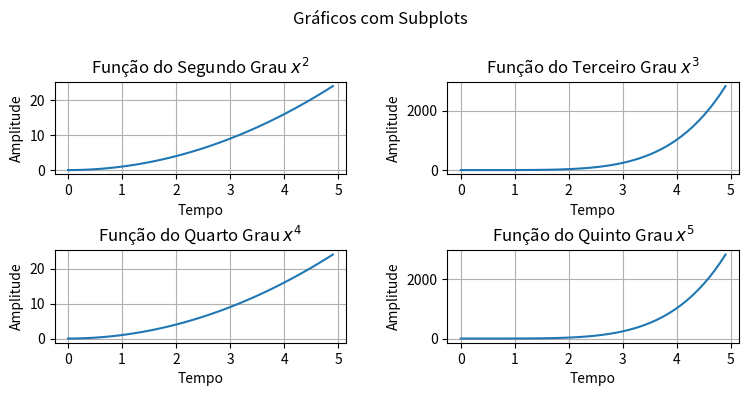

Reproduce this figure in Python.
# Bibliotecas Importadas
import matplotlib.pyplot as plt
import numpy as np

# Gerando os dados do eixo x para serem plotados
x = np.arange(0, 5, 0.1)

# Gerando os dados do eixo Y para serem plotados
y1 = x**2
y2 = x**5

# Usando o plt.subplots() para plotar varios gráficos em uma mesma figura.
fig, ((ax1, ax2), (ax3, ax4)) = plt.subplots(nrows=2, ncols=2, figsize=(8, 4))
plt.suptitle("Gráficos com Subplots")
plt.subplots_adjust(
    left=0.093,
    right=0.948,
    top=0.8,
    bottom=0.148,
    wspace=0.348,
    hspace=0.824
)

# Plotando os gráficos nos diferentes Axes e configurando.
ax1.plot(x, y1)
ax1.set_title("Função do Segundo Grau $x^2$")
ax1.set_xlabel("Tempo")
ax1.set_ylabel("Amplitude")
ax1.grid(True)

ax2.plot(x, y2)
ax2.set_title("Função do Terceiro Grau $x^3$")
ax2.set_xlabel("Tempo")
ax2.set_ylabel("Amplitude")
ax2.grid(True)

ax3.plot(x, y1)
ax3.set_title("Função do Quarto Grau $x^4$")
ax3.set_xlabel("Tempo")
ax3.set_ylabel("Amplitude")
ax3.grid(True)

ax4.plot(x, y2)
ax4.set_title("Função do Quinto Grau $x^5$")
ax4.set_xlabel("Tempo")
ax4.set_ylabel("Amplitude")
ax4.grid(True)

plt.show()
